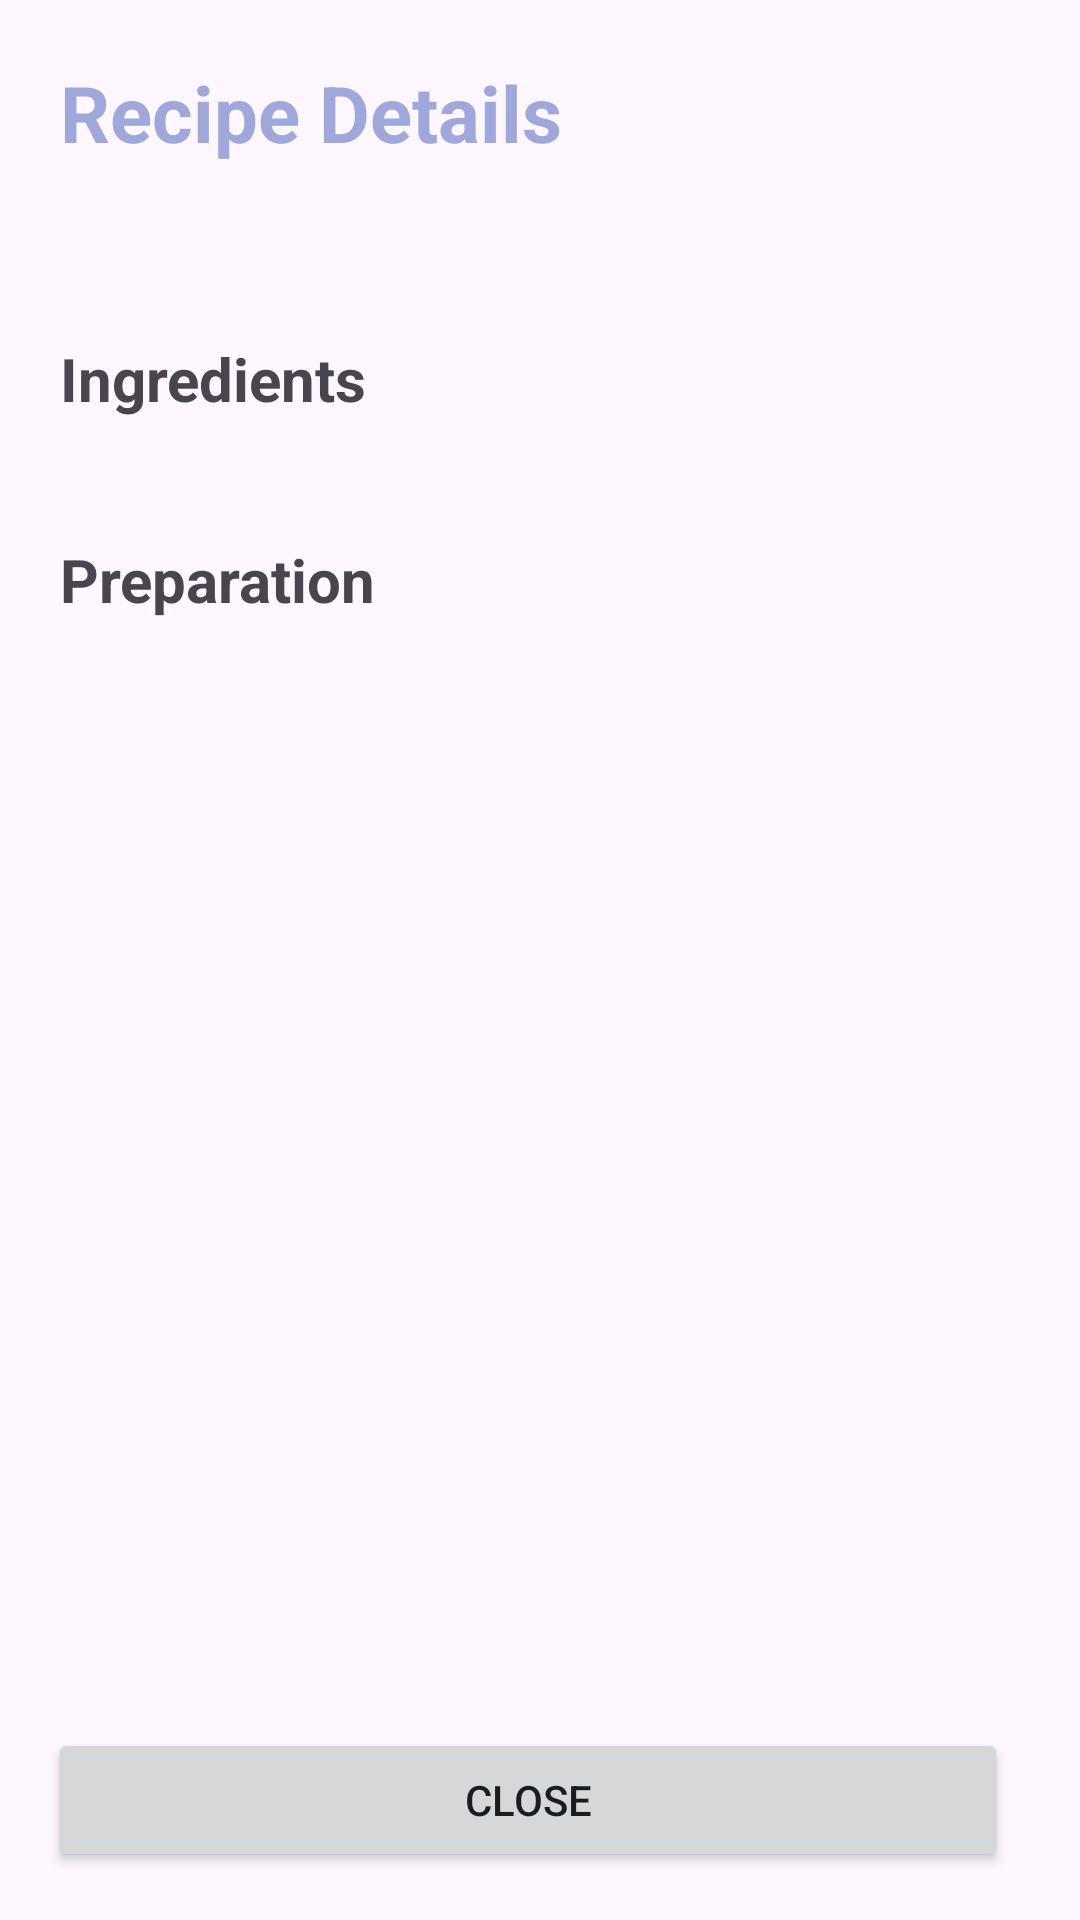

Android layout source for this screen:
<!-- AndroidManifest.xml: application theme Theme.AssignmentMobileDev -->
<!-- res/layout/activity_recipe_detail.xml -->
<?xml version="1.0" encoding="utf-8"?>
<LinearLayout
    xmlns:android="http://schemas.android.com/apk/res/android"
    android:id="@+id/recipeDetailsRoot"
    android:layout_width="match_parent"
    android:layout_height="match_parent"
    android:orientation="vertical">

    
    <ScrollView
        android:layout_width="match_parent"
        android:layout_height="0dp"
        android:layout_weight="1"
        android:fillViewport="true">

        <LinearLayout
            android:layout_width="match_parent"
            android:layout_height="wrap_content"
            android:orientation="vertical"
            android:padding="20dp">

            <TextView
                android:id="@+id/txtRecipeTitle"
                android:layout_width="match_parent"
                android:layout_height="wrap_content"
                android:text="Recipe Details"
                android:textSize="26sp"
                android:textStyle="bold"
                android:textColor="@color/indigo_200"/>

            <TextView
                android:id="@+id/txtRecipeStatus"
                android:layout_width="match_parent"
                android:layout_height="wrap_content"
                android:layout_marginTop="8dp"
                android:textSize="16sp" />

            <TextView
                android:layout_width="match_parent"
                android:layout_height="wrap_content"
                android:layout_marginTop="28dp"
                android:text="Ingredients"
                android:textSize="20sp"
                android:textStyle="bold" />

            <LinearLayout
                android:id="@+id/layoutIngredients"
                android:layout_width="match_parent"
                android:layout_height="wrap_content"
                android:layout_marginTop="12dp"
                android:orientation="vertical" />

            <TextView
                android:layout_width="match_parent"
                android:layout_height="wrap_content"
                android:layout_marginTop="28dp"
                android:text="Preparation"
                android:textSize="20sp"
                android:textStyle="bold" />

            <LinearLayout
                android:id="@+id/layoutSteps"
                android:layout_width="match_parent"
                android:layout_height="wrap_content"
                android:layout_marginTop="12dp"
                android:orientation="vertical" />

        </LinearLayout>
    </ScrollView>

    
    <LinearLayout
        android:layout_width="match_parent"
        android:layout_height="wrap_content"
        android:orientation="horizontal"
        android:padding="16dp"
        android:gravity="center_vertical">

        <Button
            android:id="@+id/btnCloseRecipe"
            android:layout_width="0dp"
            android:layout_height="wrap_content"
            android:layout_weight="1"
            android:layout_marginEnd="8dp"
            android:text="Close" />

        <Button
            android:id="@+id/btnMadeRecipe"
            android:layout_width="0dp"
            android:layout_height="wrap_content"
            android:layout_weight="1"
            android:layout_marginStart="8dp"
            android:text="I Made This"
            android:visibility="gone" />

    </LinearLayout>

</LinearLayout>
<!-- resources referenced by this layout -->
<resources>
  <color name="indigo_200">#FF9FA8DA</color>
  <style name="Theme.AssignmentMobileDev" parent="Base.Theme.AssignmentMobileDev" />
  <style name="Base.Theme.AssignmentMobileDev" parent="Theme.Material3.DayNight.NoActionBar">
          
          
      </style>
</resources>
